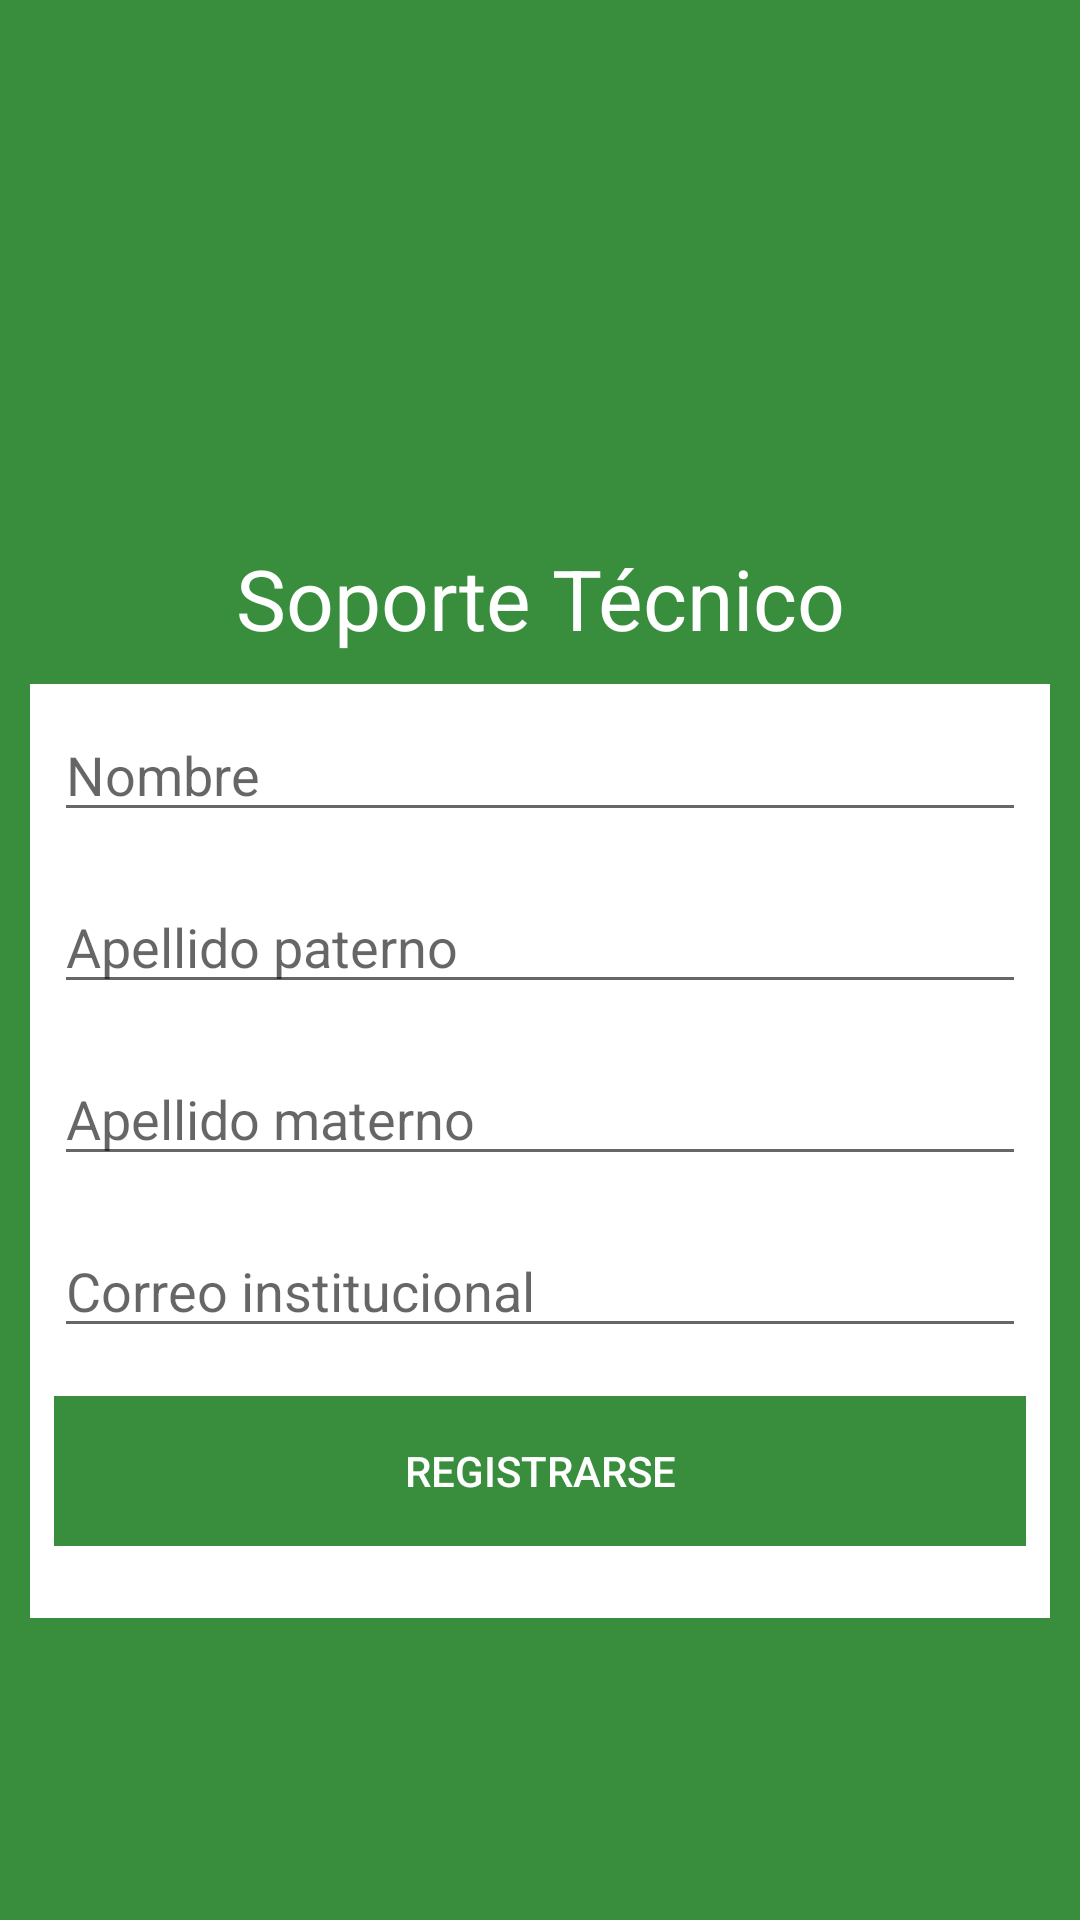

Here is an Android app screen rendered from its layout file. Give the layout XML and the strings, colors and styles it references.
<!-- AndroidManifest.xml: application theme Theme.AppCompat.Light -->
<!-- res/layout/activity_registro.xml -->
<?xml version="1.0" encoding="utf-8"?>
<LinearLayout xmlns:android="http://schemas.android.com/apk/res/android"
    xmlns:app="http://schemas.android.com/apk/res-auto"
    android:layout_width="fill_parent"
    android:layout_height="fill_parent"
    android:background="@color/dark_primary_color"
    android:gravity="center"
    android:orientation="vertical"
    android:padding="10dp" >

    <ImageView
        android:id="@+id/imageView3"
        android:layout_width="match_parent"
        android:layout_height="70dp"
        app:srcCompat="@mipmap/escudo_ujat" />

    <LinearLayout

        android:layout_width="match_parent"
        android:layout_height="wrap_content"
        android:orientation="vertical">


        <TextView
            android:layout_width="match_parent"
            android:layout_height="wrap_content"
            android:gravity="center"
            android:padding="10dp"
            android:text="Soporte Técnico"
            android:textColor="@color/white"
            android:textSize="28sp" />

    </LinearLayout>

    <LinearLayout
        android:layout_width="match_parent"
        android:layout_height="wrap_content"
        android:background="@color/white"
        android:orientation="vertical"
        android:padding="8dp">

        <EditText
            android:id="@+id/nombre_edittext"
            android:layout_width="match_parent"
            android:layout_height="wrap_content"
            android:layout_marginBottom="16dp"
            android:hint="Nombre"
            android:inputType="text" />
        <EditText
            android:id="@+id/ap_paterno_edittext"
            android:layout_width="match_parent"
            android:layout_height="wrap_content"
            android:layout_marginBottom="16dp"
            android:hint="Apellido paterno"
            android:inputType="text" />
        <EditText
            android:id="@+id/ap_materno_edittext"
            android:layout_width="match_parent"
            android:layout_height="wrap_content"
            android:layout_marginBottom="16dp"
            android:hint="Apellido materno"
            android:inputType="text" />
        <EditText
            android:id="@+id/correo_edittext"
            android:layout_width="match_parent"
            android:layout_height="wrap_content"
            android:layout_marginBottom="16dp"
            android:hint="Correo institucional"
            android:inputType="text" />


        <LinearLayout
            android:layout_width="match_parent"
            android:layout_height="wrap_content"
            android:orientation="horizontal"
            android:background="@color/white"
            android:layout_marginBottom="16dp">

            <Button

                android:id="@+id/Button3"
                android:layout_width="0dp"
                android:layout_height="50dp"
                android:layout_weight="0.98"
                android:background="@color/dark_primary_color"
                android:tag="custom_signup_button"
                android:text="Registrarse"
                android:textColor="@color/white" />
        </LinearLayout>
    </LinearLayout>

</LinearLayout>
<!-- resources referenced by this layout -->
<resources>
  <color name="dark_primary_color">#388e3c</color>
  <color name="white">#ffffff</color>
</resources>
